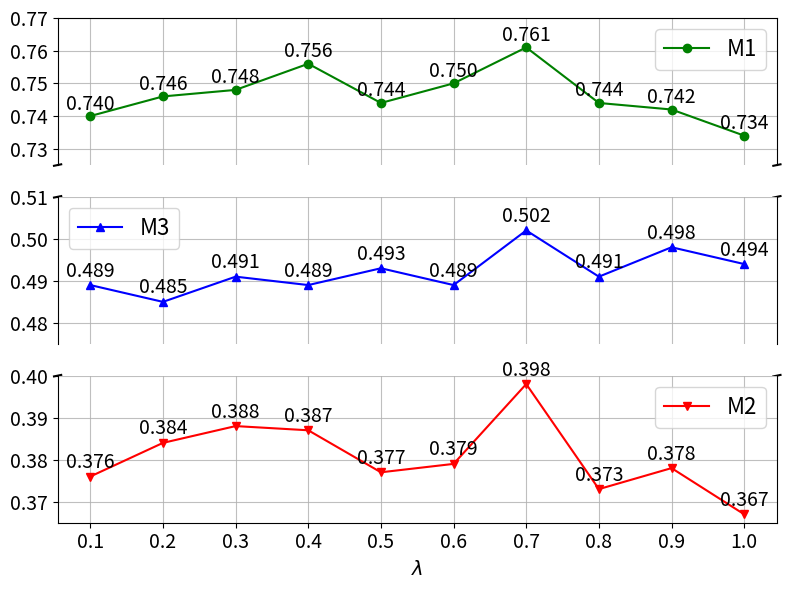

Source code (Python): (Note: this script raises an exception after producing the figure.)
import matplotlib.pyplot as plt
from matplotlib.font_manager import FontProperties
import numpy as np

# fname should be the absolute path, but the positive may be ok!!!
myfont1 = FontProperties(fname="./TIMES.ttf", size=22)


def draw_figrue_1():
    M1 = [0.740, 0.746, 0.748, 0.756, 0.744, 0.750, 0.761, 0.744, 0.742, 0.734]
    M2 = [0.376, 0.384, 0.388, 0.387, 0.377, 0.379, 0.398, 0.373, 0.378, 0.367]
    M3 = [0.489, 0.485, 0.491, 0.489, 0.493, 0.489, 0.502, 0.491, 0.498, 0.494]

    fig, ax = plt.subplots(3, sharex=True, figsize=(8, 6))
    plt.subplots_adjust(hspace=0)

    x_ticks = np.linspace(0.1, 1.0, 10)
    x_labels = [0.1, 0.2, 0.3, 0.4, 0.5, 0.6, 0.7, 0.8, 0.9, 1.0]
    y_ticks1 = np.linspace(0.72, 0.77, 6)
    y_ticks2 = np.linspace(0.48, 0.51, 4)
    y_ticks3 = np.linspace(0.36, 0.4, 5)
    ax[0].plot(x_labels, M1, 'go-', label="M1")
    ax[1].plot(x_labels, M3, 'b^-', label="M3")
    ax[2].plot(x_labels, M2, 'rv-', label="M2")
    ax[2].set_xticks(x_ticks)
    ax[2].xaxis.set_tick_params(labelsize=14)
    ax[0].set_yticks(y_ticks1)
    ax[1].set_yticks(y_ticks2)
    ax[2].set_yticks(y_ticks3)
    ax[0].yaxis.set_tick_params(labelsize=14)
    ax[1].yaxis.set_tick_params(labelsize=14)
    ax[2].yaxis.set_tick_params(labelsize=14)
    ax[0].set_ylim(0.725, 0.77)
    ax[1].set_ylim(0.475, 0.51)
    ax[2].set_ylim(0.365, 0.4)
    ax[0].tick_params(bottom=False)
    ax[1].tick_params(bottom=False)
    ax[0].spines['bottom'].set_visible(False)
    ax[1].spines['top'].set_visible(False)
    ax[1].spines['bottom'].set_visible(False)
    ax[2].spines['top'].set_visible(False)

    # 指定位置进行标注
    for i, txt in enumerate(M1):
        t = ax[0].annotate("%.3f" % txt, (x_labels[i], M1[i] + 0.002), ha='center')
        t.set_fontsize(14)
    for i, txt in enumerate(M3):
        t = ax[1].annotate("%.3f" % txt, (x_labels[i], M3[i] + 0.002), ha='center')
        t.set_fontsize(14)
    for i, txt in enumerate(M2):
        t = ax[2].annotate("%.3f" % txt, (x_labels[i], M2[i] + 0.002), ha='center')
        t.set_fontsize(14)

    # 绘制断层线
    d = .005
    kwargs = dict(transform=ax[0].transAxes, color='k', clip_on=False)
    ax[0].plot((-d, +d), (-d, +d), **kwargs)        # 左边框
    ax[0].plot((1 - d, 1 + d), (-d, +d), **kwargs)   # 右边框

    kwargs.update(transform=ax[1].transAxes)
    ax[0].plot((-d, +d), (1 - d, 1 + d), **kwargs)
    ax[0].plot((1 - d, 1 + d), (1 - d, 1 + d), **kwargs)

    # kwargs = dict(transform=ax[1].transAxes, color='k', clip_on=False)
    # ax[1].plot((-d, +d), (-d, +d), **kwargs)
    # ax[1].plot((1 - d, 1 + d), (-d, +d), **kwargs)

    kwargs.update(transform=ax[2].transAxes)
    ax[1].plot((-d, +d), (1 - d, 1 + d), **kwargs)
    ax[1].plot((1 - d, 1 + d), (1 - d, 1 + d), **kwargs)

    ax[0].grid(alpha=0.8, linestyle='-')
    ax[0].legend(prop={'size': 16})
    ax[1].grid(alpha=0.8, linestyle='-')
    ax[1].legend(prop={'size': 16}, loc="upper left")
    ax[2].grid(alpha=0.8, linestyle='-')
    ax[2].legend(prop={'size': 16})
    plt.xlabel(r'$\lambda$', fontsize=14)
    plt.tight_layout()
    plt.show()
    plt.savefig("output/figure1.png")


draw_figrue_1()